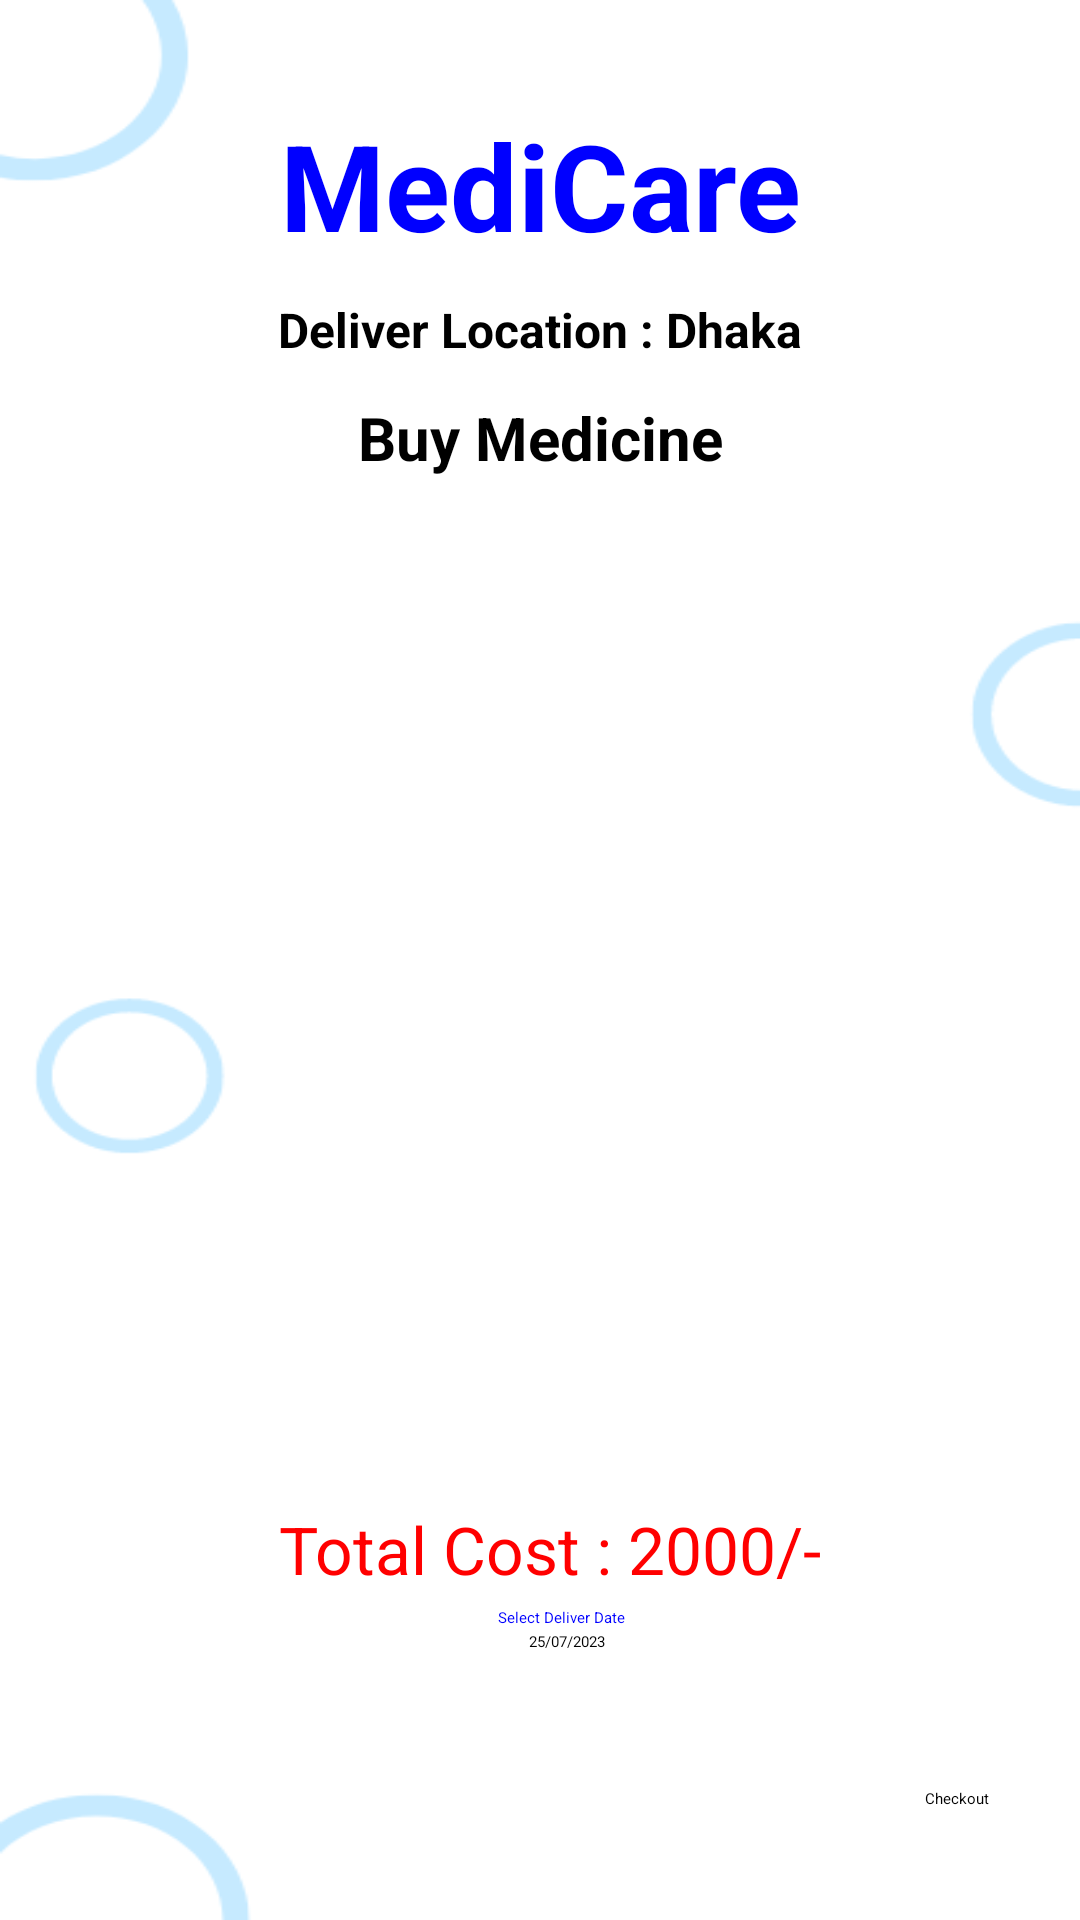

Reconstruct the res/layout file that produces this screen, plus the resources it refers to.
<!-- AndroidManifest.xml: application theme Theme.Hospital -->
<!-- res/layout/activity_cart_buy_medicine.xml -->
<?xml version="1.0" encoding="utf-8"?>
<androidx.constraintlayout.widget.ConstraintLayout xmlns:android="http://schemas.android.com/apk/res/android"
    xmlns:app="http://schemas.android.com/apk/res-auto"
    xmlns:tools="http://schemas.android.com/tools"
    android:layout_width="match_parent"
    android:layout_height="match_parent"
    android:background="@drawable/mainlayout"
    tools:context=".CartBuyMedicineActivity">

    <TextView
        android:id="@+id/textViewDDName"
        android:layout_width="wrap_content"
        android:layout_height="wrap_content"
        android:layout_marginTop="35sp"
        android:text="MediCare"
        android:textSize="40sp"
        android:textColor="@color/blue"
        android:textStyle="bold"
        app:layout_constraintTop_toBottomOf="parent"
        app:layout_constraintEnd_toEndOf="parent"
        app:layout_constraintStart_toStartOf="parent"
        app:layout_constraintTop_toTopOf="parent"
        app:layout_constraintVertical_bias="0.045"/>

    <TextView
        android:id="@+id/textViewDDtitle"
        android:layout_width="wrap_content"
        android:layout_height="wrap_content"
        android:text="Deliver Location : Dhaka"
        android:textColor="@color/black"
        android:textSize="16sp"
        android:textStyle="bold"
        app:layout_constraintBottom_toBottomOf="parent"
        app:layout_constraintEnd_toEndOf="parent"
        app:layout_constraintStart_toStartOf="parent"
        app:layout_constraintTop_toBottomOf="@+id/textViewDDName"
        app:layout_constraintVertical_bias="0.01999998" />

    <TextView
        android:id="@+id/textViewBMCartTitle"
        android:layout_width="wrap_content"
        android:layout_height="wrap_content"
        android:text="Buy Medicine"
        android:textColor="@color/black"
        android:textSize="20sp"
        android:textStyle="bold"
        app:layout_constraintBottom_toBottomOf="parent"
        app:layout_constraintEnd_toEndOf="parent"
        app:layout_constraintStart_toStartOf="parent"
        app:layout_constraintTop_toBottomOf="@+id/textViewDDName"
        app:layout_constraintVertical_bias="0.084" />

    <ListView
        android:id="@+id/listViewBMCart"
        android:layout_width="341dp"
        android:layout_height="319dp"
        android:layout_margin="10dp"
        android:layout_marginStart="16dp"
        android:layout_marginTop="16dp"
        android:layout_marginEnd="16dp"
        app:layout_constraintBottom_toBottomOf="parent"
        app:layout_constraintEnd_toEndOf="parent"
        app:layout_constraintHorizontal_bias="0.488"
        app:layout_constraintStart_toStartOf="parent"
        app:layout_constraintTop_toBottomOf="@+id/textViewDDtitle"
        app:layout_constraintVertical_bias="0.123" />

    <Button
        android:id="@+id/buttonBMCartDate"
        style="?android:spinnerStyle"
        android:layout_width="wrap_content"
        android:layout_height="wrap_content"
        android:text="25/07/2023"
        android:textColor="@color/black"
        app:layout_constraintBottom_toBottomOf="parent"
        app:layout_constraintEnd_toEndOf="parent"
        app:layout_constraintHorizontal_bias="0.527"
        app:layout_constraintStart_toStartOf="parent"
        app:layout_constraintTop_toBottomOf="@+id/textView3"
        app:layout_constraintVertical_bias="0.011" />

    <TextView
        android:id="@+id/textView3"
        android:layout_width="wrap_content"
        android:layout_height="wrap_content"
        android:text="Select Deliver Date"
        android:textColor="@color/blue"
        app:layout_constraintBottom_toBottomOf="parent"
        app:layout_constraintEnd_toEndOf="parent"
        app:layout_constraintHorizontal_bias="0.523"
        app:layout_constraintStart_toStartOf="parent"
        app:layout_constraintTop_toBottomOf="@+id/listViewBMCart"
        app:layout_constraintVertical_bias="0.396" />

    <Button
        android:id="@+id/buttonBMCartCheckout"
        android:layout_width="wrap_content"
        android:layout_height="wrap_content"
        android:text="Checkout"
        app:layout_constraintBottom_toBottomOf="parent"
        app:layout_constraintEnd_toEndOf="parent"
        app:layout_constraintHorizontal_bias="0.91"
        app:layout_constraintStart_toStartOf="parent"
        app:layout_constraintTop_toBottomOf="@+id/listViewBMCart"
        app:layout_constraintVertical_bias="0.77" />

    <TextView
        android:id="@+id/textViewBMCartTotalCost"
        android:layout_width="wrap_content"
        android:layout_height="wrap_content"
        android:text="Total Cost : 2000/-"
        android:textColor="#FF0000"
        android:textSize="22dp"
        app:layout_constraintBottom_toBottomOf="parent"
        app:layout_constraintEnd_toEndOf="parent"
        app:layout_constraintHorizontal_bias="0.519"
        app:layout_constraintStart_toStartOf="parent"
        app:layout_constraintTop_toBottomOf="@+id/listViewBMCart"
        app:layout_constraintVertical_bias="0.214" />

</androidx.constraintlayout.widget.ConstraintLayout>
<!-- resources referenced by this layout -->
<resources>
  <color name="black">#FF000000</color>
  <color name="blue">#0000FF</color>
  <!-- drawable mainlayout: png bitmap (drawable, 9894 bytes) -->
</resources>
